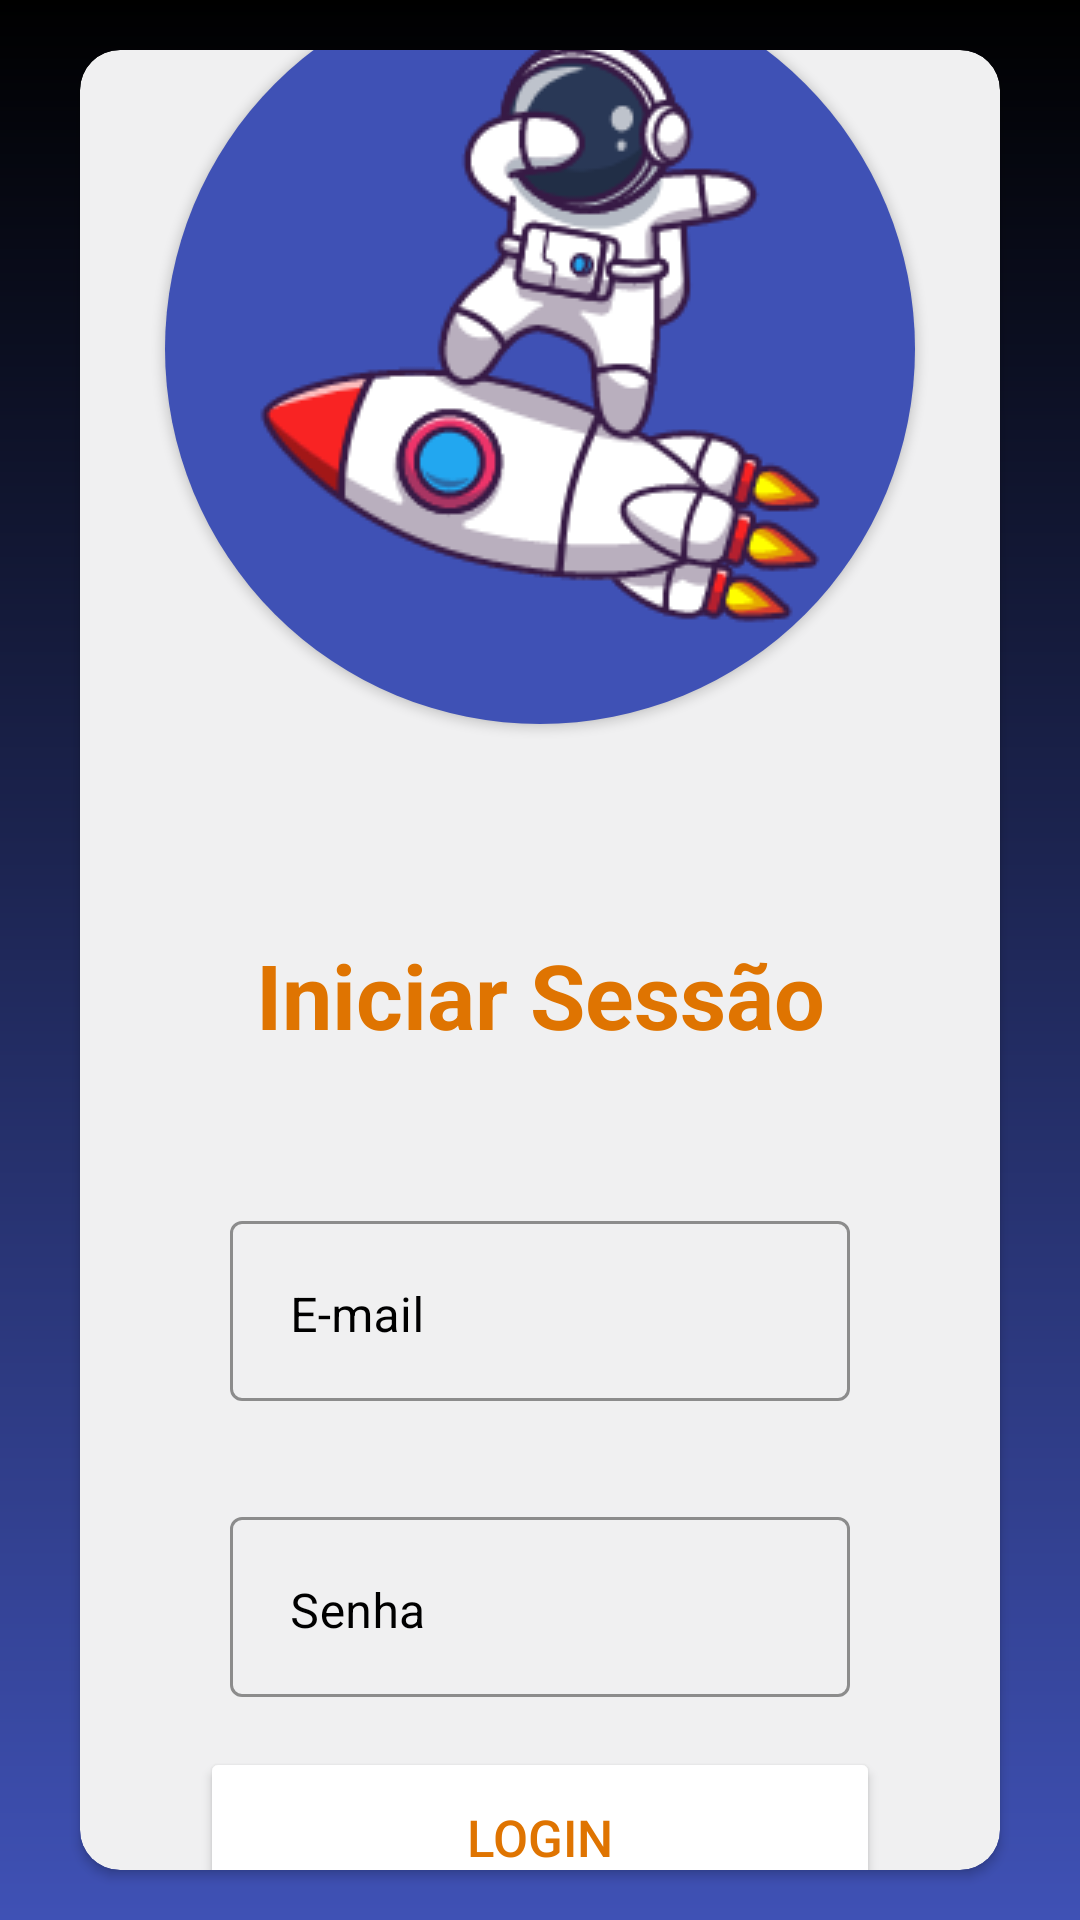

Here is an Android app screen rendered from its layout file. Give the layout XML and the strings, colors and styles it references.
<!-- AndroidManifest.xml: application theme Theme.SaAplication -->
<!-- res/layout/activity_login_screen.xml -->
<?xml version="1.0" encoding="utf-8"?>
<RelativeLayout xmlns:android="http://schemas.android.com/apk/res/android"
    xmlns:app="http://schemas.android.com/apk/res-auto"
    xmlns:tools="http://schemas.android.com/tools"
    android:layout_width="match_parent"
    android:layout_height="match_parent"
    android:orientation="vertical"
    android:background="@drawable/shape_background"
    android:layout_centerHorizontal="true"
    android:layout_centerInParent="true"
    android:layout_centerVertical="true"
    android:id="@+id/loginScreen"
    tools:context=".Activities.LoginScreen">

    <androidx.cardview.widget.CardView
        android:layout_width="match_parent"
        android:layout_height="match_parent"
        android:layout_centerVertical="true"
        android:layout_gravity="center"
        android:layout_marginLeft="80px"
        android:layout_marginTop="100px"
        android:layout_marginRight="80px"
        android:backgroundTint="#F0F0F1"
        android:elevation="8dp"
        app:cardCornerRadius="40px">


        <LinearLayout
            android:layout_width="match_parent"
            android:layout_height="match_parent"
            android:gravity="center"
            android:orientation="vertical">


            <androidx.cardview.widget.CardView
                android:layout_width="wrap_content"
                android:layout_height="wrap_content"
                android:layout_gravity="center"
                android:layout_marginBottom="70dp"
                android:elevation="8dp"
                app:cardBackgroundColor="@android:color/transparent"
                app:cardCornerRadius="150dp">


                <ImageView
                    android:layout_width="match_parent"
                    android:layout_height="match_parent"
                    android:layout_gravity="center"
                    android:scaleType="centerCrop"
                    android:src="@drawable/logo" />
            </androidx.cardview.widget.CardView>

            <TextView
                android:layout_width="match_parent"
                android:layout_height="wrap_content"
                android:layout_gravity="center"
                android:layout_marginBottom="50dp"
                android:text="@string/login"
                android:textAlignment="center"
                android:textColor="@color/orange"
                android:textSize="30dp"
                android:textStyle="bold" />

            <com.google.android.material.textfield.TextInputLayout
                style="@style/Widget.MaterialComponents.TextInputLayout.OutlinedBox"
                android:layout_width="match_parent"
                android:layout_height="wrap_content"
                android:layout_marginLeft="150px"
                android:layout_marginRight="150px"
                android:layout_marginBottom="100px"
                android:hint="E-mail"
                android:textColorHint="@color/black"
                app:boxStrokeColor="@color/orange"
                app:layout_constraintLeft_toLeftOf="parent"
                app:layout_constraintRight_toRightOf="parent">

                <EditText
                    android:id="@+id/email_login_textedit"
                    android:layout_width="match_parent"
                    android:layout_height="60dp"
                    android:layout_gravity="center"
                    android:drawableStart="@drawable/custom_email1"
                    android:drawablePadding="20px"
                    android:paddingStart="20dp"
                    android:paddingTop="20dp"
                    android:paddingEnd="20dp"
                    android:textColor="#575656"
                    android:textColorHighlight="@color/orange"
                    android:textColorHint="@color/black" />
            </com.google.android.material.textfield.TextInputLayout>

            <com.google.android.material.textfield.TextInputLayout
                style="@style/Widget.MaterialComponents.TextInputLayout.OutlinedBox"
                android:layout_width="match_parent"
                android:layout_height="wrap_content"
                android:layout_marginLeft="150px"
                android:layout_marginTop="0px"
                android:layout_marginRight="150px"
                android:hint="Senha"
                android:textColorHint="@color/black"
                app:boxStrokeColor="@color/orange"
                app:layout_constraintLeft_toLeftOf="parent"
                app:layout_constraintRight_toRightOf="parent">

                <EditText
                    android:id="@+id/senha_login_textedit"
                    android:layout_width="match_parent"
                    android:layout_height="60dp"
                    android:drawableStart="@drawable/custom_lock1"
                    android:drawablePadding="20px"
                    android:inputType="textPassword"
                    android:maxLines="1"
                    android:paddingStart="20dp"
                    android:paddingTop="20dp"
                    android:paddingEnd="20dp"
                    android:textColor="#575656"
                    android:textColorHighlight="@color/orange"
                    android:textColorHint="@color/black" />
            </com.google.android.material.textfield.TextInputLayout>

            <ProgressBar
                android:id="@+id/progressBar"
                style="?android:attr/progressBarStyle"
                android:layout_width="wrap_content"
                android:layout_height="18dp"
                android:layout_marginTop="50px"
                android:visibility="gone" />

            <Button
                android:id="@+id/button_login"
                android:layout_width="match_parent"
                android:layout_height="60dp"
                android:layout_marginLeft="40dp"
                android:layout_marginTop="50px"
                android:layout_marginRight="40dp"
                android:backgroundTint="@color/white"
                android:text="Login"
                android:textColor="@color/orange"
                android:textSize="17dp" />

            <TextView
                android:id="@+id/forgotpassword"
                android:layout_width="match_parent"
                android:layout_height="wrap_content"
                android:layout_marginTop="20px"
                android:text="Esqueceu a senha?"
                android:textAlignment="center"
                android:textColor="@color/black" />

        </LinearLayout>
    </androidx.cardview.widget.CardView>
</RelativeLayout>
<!-- resources referenced by this layout -->
<resources>
  <color name="black">#FF000000</color>
  <color name="orange">#DF7401</color>
  <color name="white">#FFFFFFFF</color>
  <!-- drawable custom_email1 (drawable) -->
  <?xml version="1.0" encoding="utf-8"?>
  <selector xmlns:android="http://schemas.android.com/apk/res/android">
      <item android:state_focused="true"
          android:drawable="@drawable/ic_email1"/>
  
      <item android:state_focused="false"
          android:drawable="@drawable/ic_baseline_email_24"/>
  </selector>
  <!-- drawable custom_lock1 (drawable) -->
  <?xml version="1.0" encoding="utf-8"?>
  <selector xmlns:android="http://schemas.android.com/apk/res/android">
      <item android:state_focused="true"
          android:drawable="@drawable/ic_lock_custom1"/>
  
      <item android:state_focused="false"
          android:drawable="@drawable/ic_lock"/>
  </selector>
  <!-- drawable logo: png bitmap (drawable, 24549 bytes) -->
  <!-- drawable shape_background (drawable) -->
  <?xml version="1.0" encoding="utf-8"?>
  <shape xmlns:android="http://schemas.android.com/apk/res/android"
      android:shape="rectangle">
  
      <gradient android:startColor="@color/black"
          android:endColor="#3F51B5"
          android:angle="50">
  
  
      </gradient>
  
  </shape>
  <string name="login">Iniciar Sessão</string>
  <style name="Theme.SaAplication" parent="Theme.MaterialComponents.NoActionBar">
          
          <item name="colorPrimary">@color/purple_500</item>
          <item name="colorPrimaryVariant">@color/purple_700</item>
          <item name="colorOnPrimary">@color/white</item>
          
          <item name="colorSecondary">@color/teal_200</item>
          <item name="colorSecondaryVariant">@color/teal_700</item>
          <item name="colorOnSecondary">@color/black</item>
          
          <item name="android:statusBarColor" tools:targetApi="l">?attr/colorPrimaryVariant</item>
          
      </style>
  <!-- drawable ic_email1 (drawable) -->
  <vector android:height="24dp"
      android:viewportHeight="24" android:viewportWidth="24"
      android:width="24dp" xmlns:android="http://schemas.android.com/apk/res/android">
      <path android:fillColor="@color/orange"
          android:pathData="M20,4L4,4c-1.1,0 -1.99,0.9 -1.99,2L2,18c0,1.1 0.9,2 2,2h16c1.1,0 2,-0.9 2,-2L22,6c0,-1.1 -0.9,-2 -2,-2zM20,8l-8,5 -8,-5L4,6l8,5 8,-5v2z"/>
  </vector>
  <color name="purple_500">#FF6200EE</color>
  <color name="purple_700">#FF3700B3</color>
  <color name="teal_200">#FF03DAC5</color>
  <color name="teal_700">#FF018786</color>
</resources>
